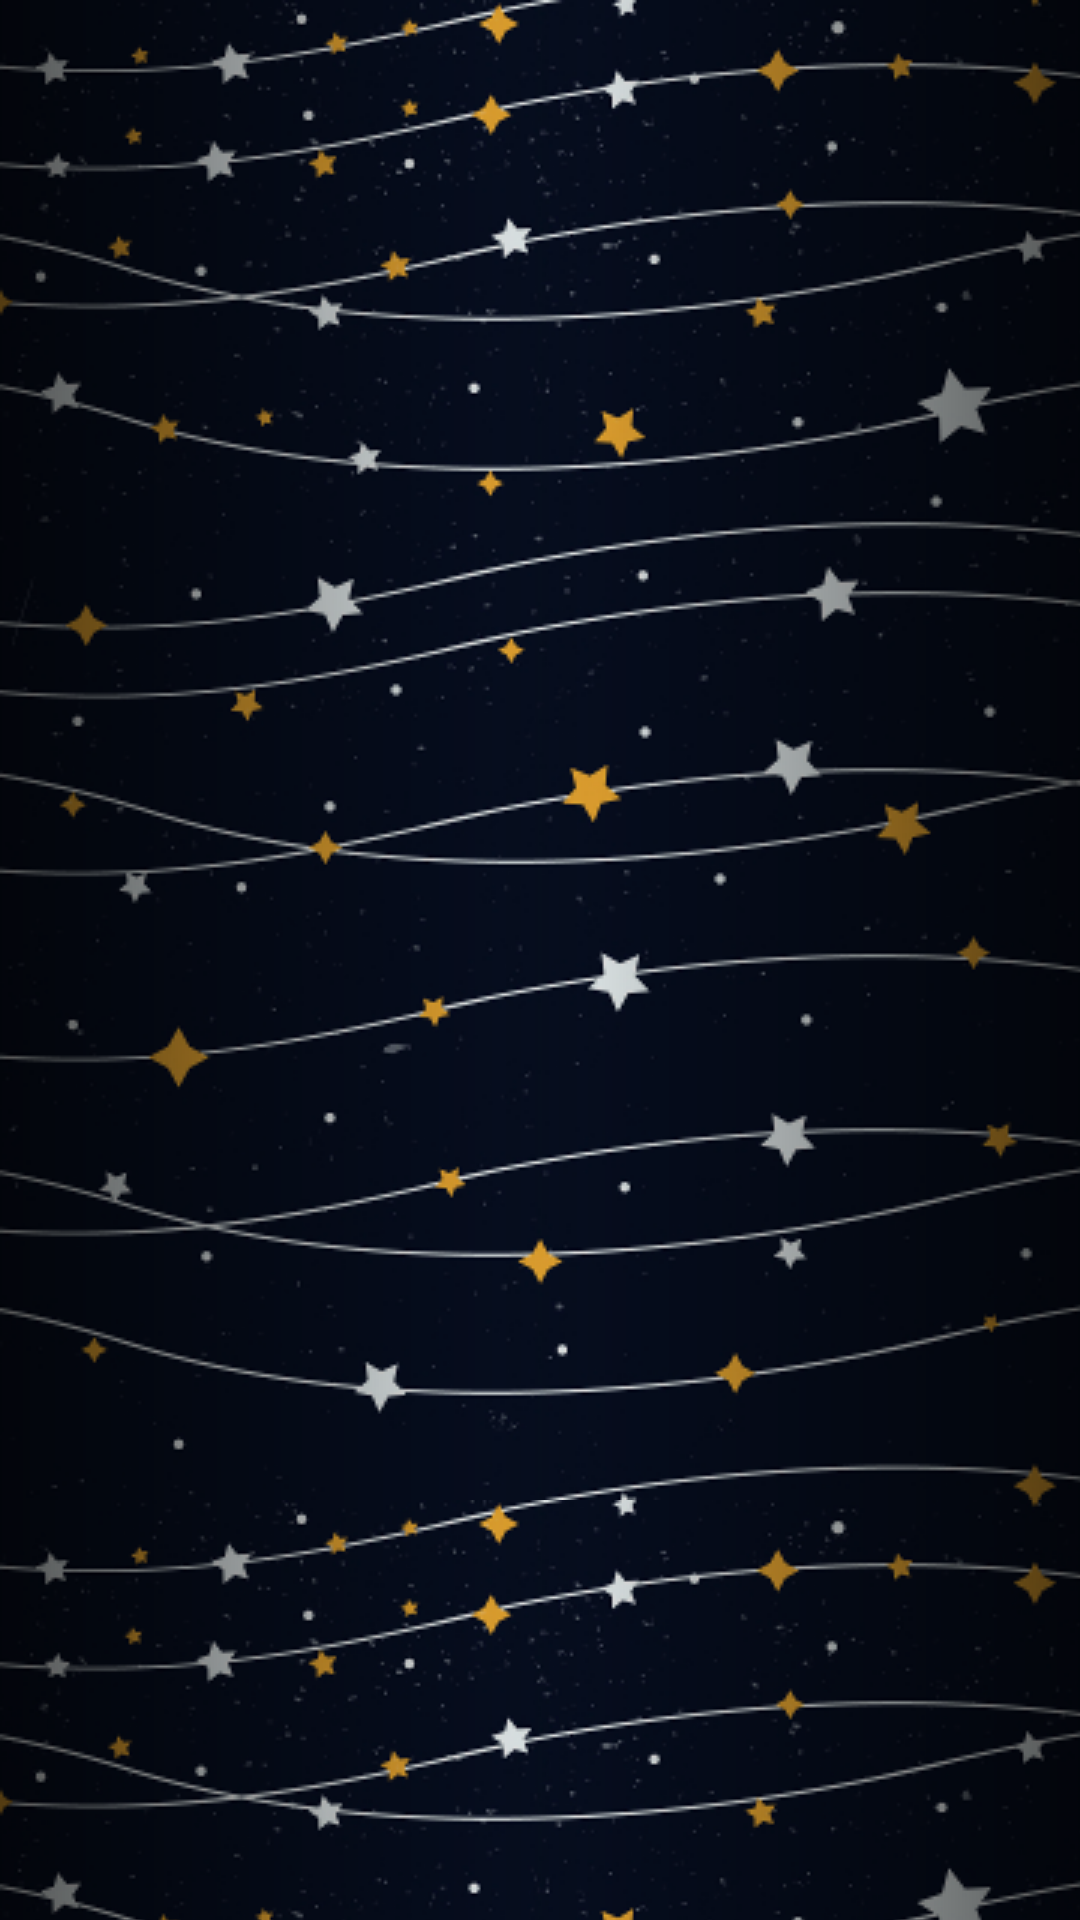

The Android layout XML behind this screen, and the referenced resources:
<!-- AndroidManifest.xml: application theme AppTheme -->
<!-- res/layout/fragment_score_list.xml -->
<?xml version="1.0" encoding="utf-8"?>
<android.support.constraint.ConstraintLayout xmlns:android="http://schemas.android.com/apk/res/android"
    xmlns:app="http://schemas.android.com/apk/res-auto"
    xmlns:tools="http://schemas.android.com/tools"
    android:layout_width="match_parent"
    android:background="@drawable/repeated_background"
    android:layout_height="match_parent">

    <View
        android:layout_width="200dp"
        android:layout_height="match_parent"
        android:background="@drawable/bg_gradient"
        app:layout_constraintLeft_toLeftOf="parent" />

    <View
        android:layout_width="200dp"
        android:layout_height="match_parent"
        android:background="@drawable/bg_gradient"
        android:rotation="180"
        app:layout_constraintRight_toRightOf="parent" />

    <android.support.v7.widget.RecyclerView
        android:id="@+id/score_list_recycle_view"
        android:layout_width="match_parent"
        android:layout_height="match_parent"
        android:clickable="true"
        android:focusable="true"/>

</android.support.constraint.ConstraintLayout>
<!-- resources referenced by this layout -->
<resources>
  <!-- drawable bg_gradient (drawable) -->
  <?xml version="1.0" encoding="utf-8"?>
  <shape xmlns:android="http://schemas.android.com/apk/res/android"
      android:shape="rectangle" >
  
      <gradient
  
          android:endColor="#00000000"
          android:startColor="#aa000000" />
  
      <corners android:radius="0dp" />
  
  </shape>
  <!-- drawable repeated_background (drawable) -->
  <?xml version="1.0" encoding="utf-8"?>
  <bitmap xmlns:android="http://schemas.android.com/apk/res/android"
      android:src="@drawable/bg"
      android:tileMode="repeat"/>
  <style name="AppTheme" parent="Theme.AppCompat.Light.NoActionBar">
          
          <item name="colorPrimary">@color/colorPrimary</item>
          <item name="colorPrimaryDark">@color/colorPrimaryDark</item>
          <item name="colorAccent">@color/colorAccent</item>
      </style>
  <!-- drawable bg: jpg bitmap (drawable, 184722 bytes) -->
  <color name="colorPrimary">#3F51B5</color>
  <color name="colorPrimaryDark">#303F9F</color>
  <color name="colorAccent">#FF4081</color>
</resources>
